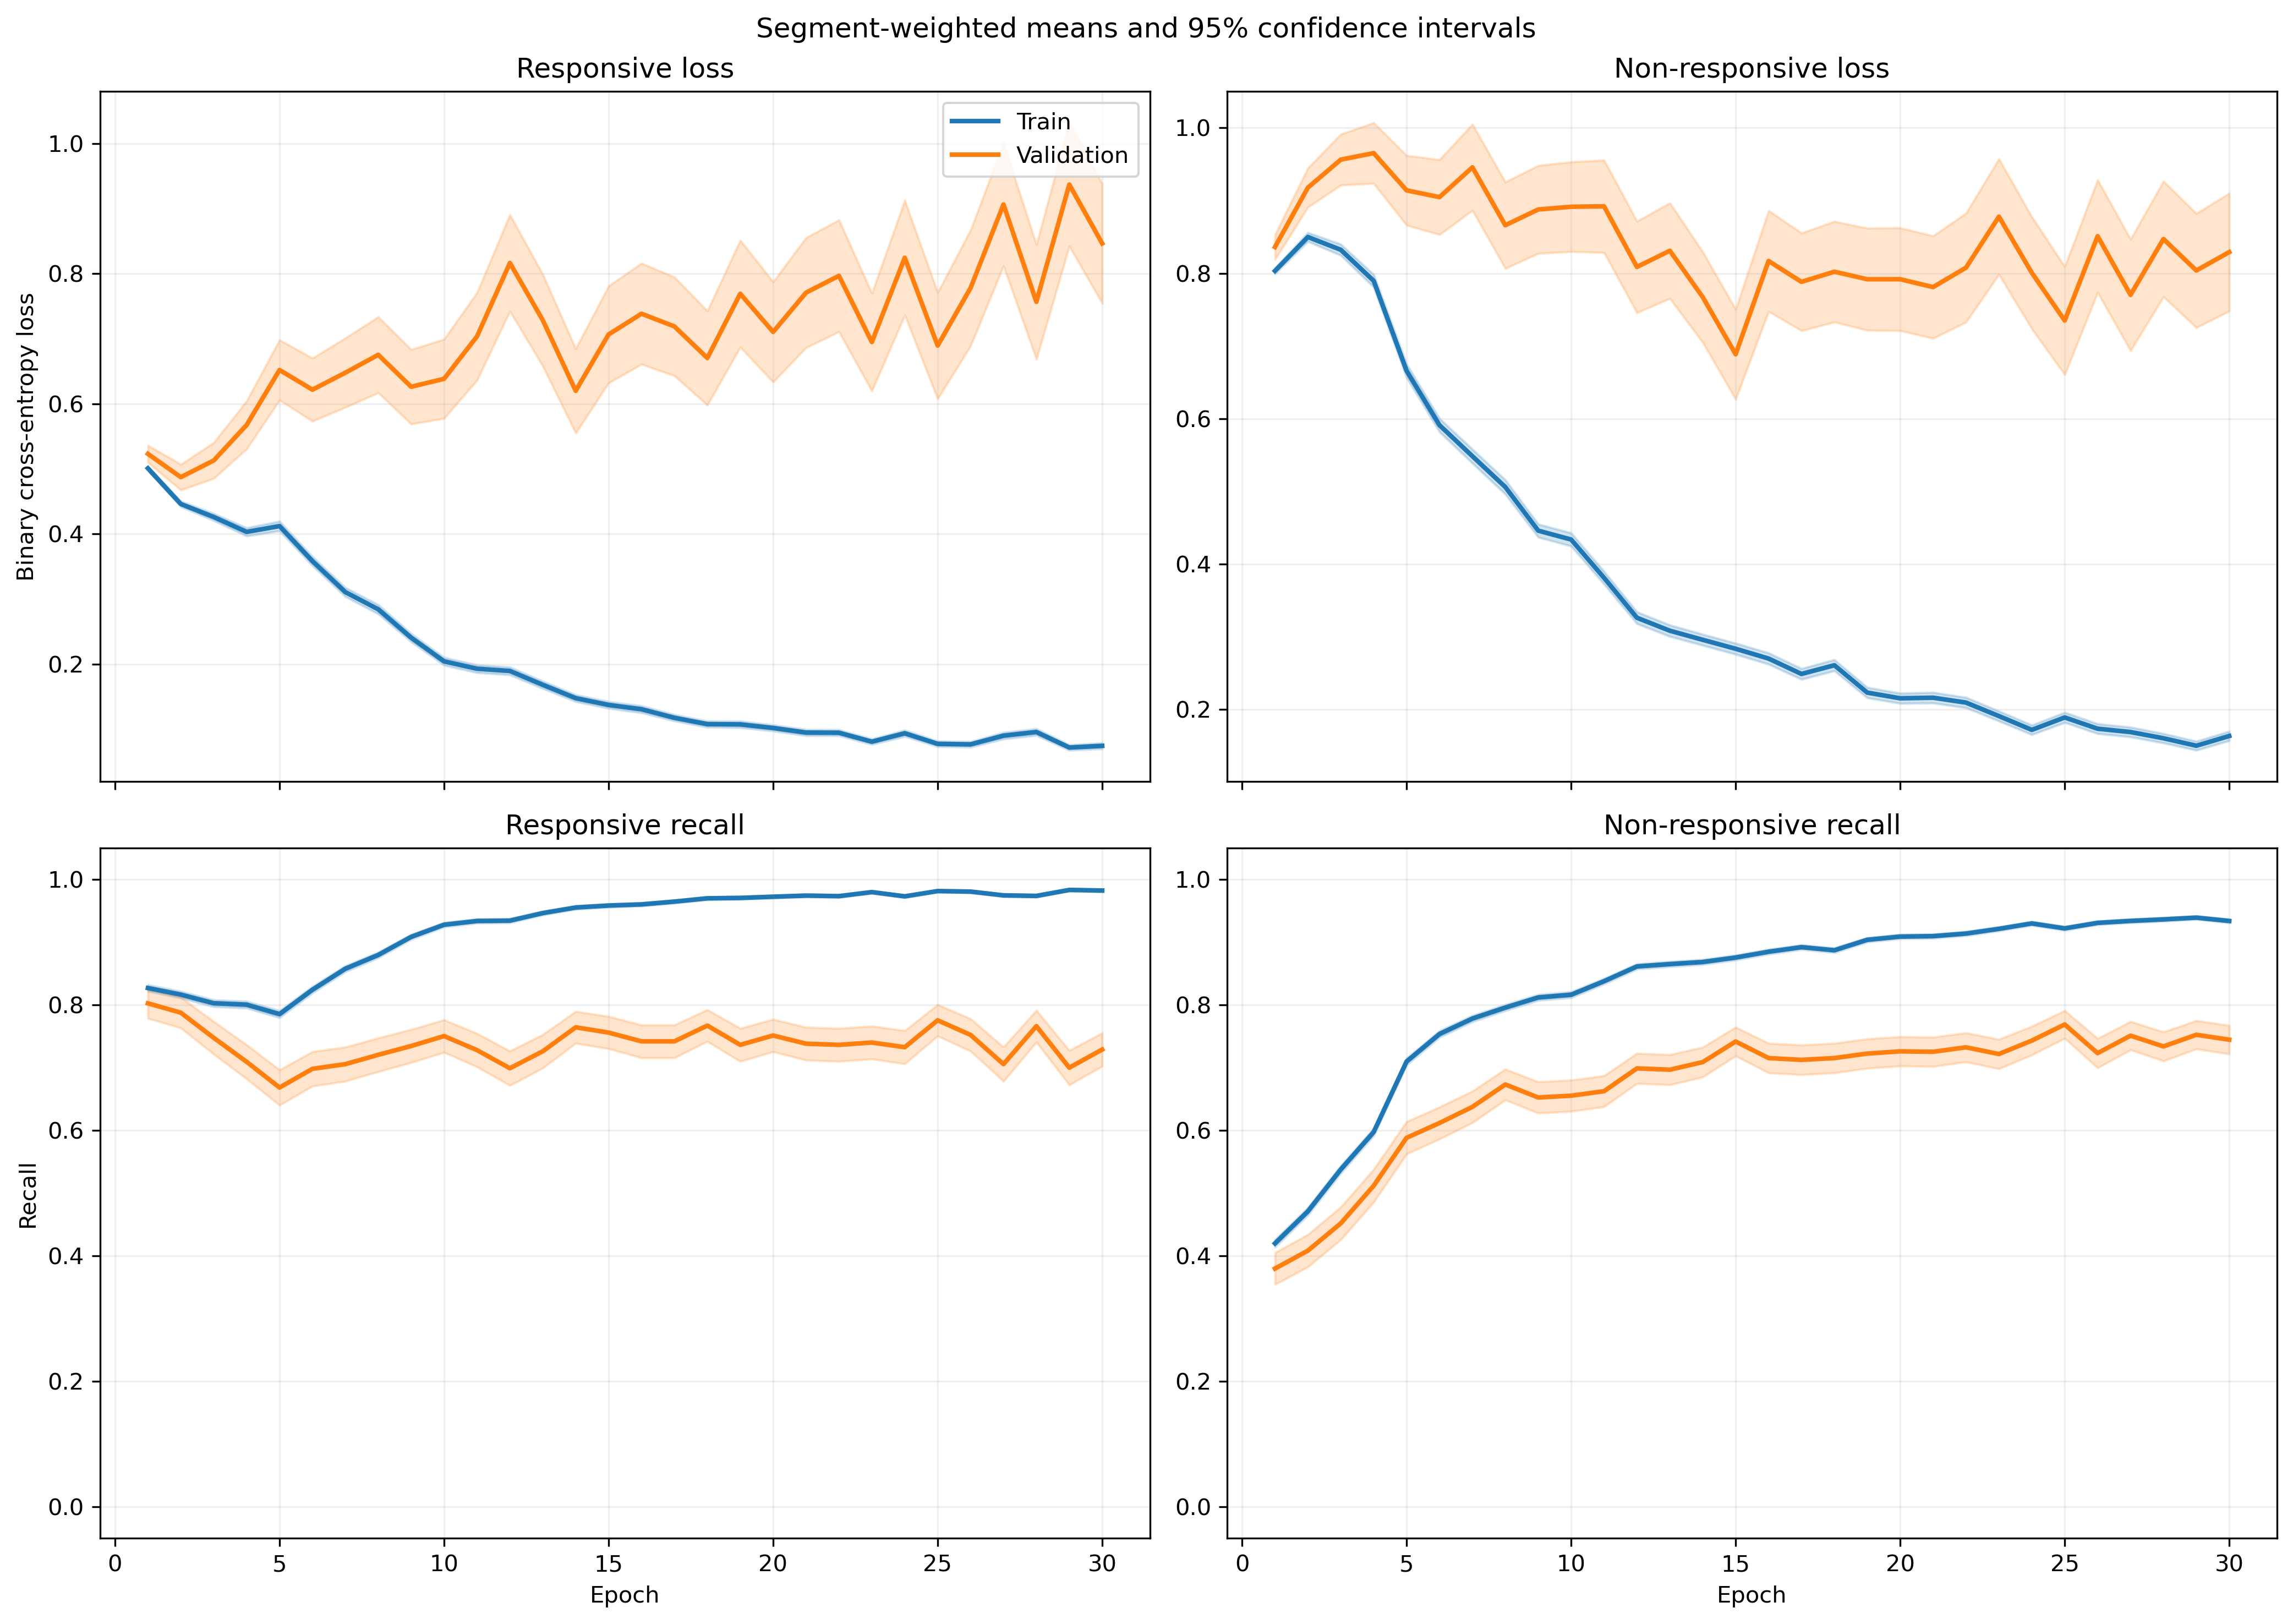

The table this chart was drawn from, first rows:
fold, epoch, split, r_loss, r_loss_count, r_loss_sum, r_loss_sum_sq, r_recall, r_recall_count, r_recall_sum, r_recall_sum_sq, nr_loss, nr_loss_count, nr_loss_sum, nr_loss_sum_sq, nr_recall, nr_recall_count, nr_recall_sum, nr_recall_sum_sq
1, 1, train, 0.5222, 1063, 555.1, 343.9, 0.7949, 1063, 845.0, 845.0, 0.7769, 1401, 1088, 999.1, 0.464, 1401, 650.0, 650.0
1, 1, validation, 0.3855, 10, 3.855, 1.636, 1.0, 10, 10.0, 10.0, , 0, 0.0, 0.0, , 0, 0.0, 0.0
1, 2, train, 0.4631, 1063, 492.2, 340.3, 0.8006, 1063, 851.0, 851.0, 0.8162, 1401, 1143, 1303, 0.4982, 1401, 698.0, 698.0
1, 2, validation, 0.2321, 10, 2.321, 0.6621, 1.0, 10, 10.0, 10.0, , 0, 0.0, 0.0, , 0, 0.0, 0.0
1, 3, train, 0.4407, 1063, 468.5, 384.6, 0.7846, 1063, 834.0, 834.0, 0.7969, 1401, 1117, 1462, 0.5646, 1401, 791.0, 791.0
1, 3, validation, 0.1645, 10, 1.645, 0.4019, 1.0, 10, 10.0, 10.0, , 0, 0.0, 0.0, , 0, 0.0, 0.0
1, 4, train, 0.4085, 1063, 434.3, 387.1, 0.7846, 1063, 834.0, 834.0, 0.7458, 1401, 1045, 1471, 0.6174, 1401, 865.0, 865.0
1, 4, validation, 0.1347, 10, 1.347, 0.3138, 1.0, 10, 10.0, 10.0, , 0, 0.0, 0.0, , 0, 0.0, 0.0
1, 5, train, 0.431, 1063, 458.1, 522, 0.7714, 1063, 820.0, 820.0, 0.6015, 1401, 842.7, 1281, 0.7345, 1401, 1029, 1029
1, 5, validation, 0.1055, 10, 1.055, 0.1786, 1.0, 10, 10.0, 10.0, , 0, 0.0, 0.0, , 0, 0.0, 0.0
1, 6, train, 0.3742, 1063, 397.7, 423.3, 0.809, 1063, 860.0, 860.0, 0.52, 1401, 728.6, 1098, 0.7859, 1401, 1101, 1101
1, 6, validation, 0.1296, 10, 1.296, 0.5317, 1.0, 10, 10.0, 10.0, , 0, 0.0, 0.0, , 0, 0.0, 0.0
1, 7, train, 0.2624, 1063, 278.9, 253.7, 0.8928, 1063, 949.0, 949.0, 0.5435, 1401, 761.4, 1182, 0.7566, 1401, 1060, 1060
1, 7, validation, 0.09276, 10, 0.9276, 0.1296, 1.0, 10, 10.0, 10.0, , 0, 0.0, 0.0, , 0, 0.0, 0.0
1, 8, train, 0.2076, 1063, 220.6, 217.9, 0.9163, 1063, 974.0, 974.0, 0.6459, 1401, 904.9, 1745, 0.7245, 1401, 1015, 1015
1, 8, validation, 0.04934, 10, 0.4934, 0.04128, 1.0, 10, 10.0, 10.0, , 0, 0.0, 0.0, , 0, 0.0, 0.0
1, 9, train, 0.2461, 1063, 261.6, 295, 0.9106, 1063, 968.0, 968.0, 0.3546, 1401, 496.8, 750.4, 0.8394, 1401, 1176, 1176
1, 9, validation, 0.08365, 10, 0.8365, 0.122, 1.0, 10, 10.0, 10.0, , 0, 0.0, 0.0, , 0, 0.0, 0.0
1, 10, train, 0.1854, 1063, 197.1, 246.2, 0.937, 1063, 996.0, 996.0, 0.391, 1401, 547.8, 1039, 0.8337, 1401, 1168, 1168
1, 10, validation, 0.03095, 10, 0.3095, 0.01521, 1.0, 10, 10.0, 10.0, , 0, 0.0, 0.0, , 0, 0.0, 0.0
1, 11, train, 0.1316, 1063, 139.9, 128, 0.9633, 1063, 1024, 1024, 0.3948, 1401, 553.1, 980.1, 0.8166, 1401, 1144, 1144
1, 11, validation, 0.04502, 10, 0.4502, 0.03043, 1.0, 10, 10.0, 10.0, , 0, 0.0, 0.0, , 0, 0.0, 0.0
1, 12, train, 0.2084, 1063, 221.5, 263.5, 0.9144, 1063, 972.0, 972.0, 0.2387, 1401, 334.4, 488.2, 0.8972, 1401, 1257, 1257
1, 12, validation, 0.05811, 10, 0.5811, 0.05833, 1.0, 10, 10.0, 10.0, , 0, 0.0, 0.0, , 0, 0.0, 0.0
1, 13, train, 0.1956, 1063, 207.9, 292.5, 0.9266, 1063, 985.0, 985.0, 0.2148, 1401, 300.9, 486, 0.9029, 1401, 1265, 1265
1, 13, validation, 0.06034, 10, 0.6034, 0.09394, 1.0, 10, 10.0, 10.0, , 0, 0.0, 0.0, , 0, 0.0, 0.0
1, 14, train, 0.1157, 1063, 122.9, 179.8, 0.9671, 1063, 1028, 1028, 0.2954, 1401, 413.9, 817.6, 0.8708, 1401, 1220, 1220
1, 14, validation, 0.0193, 10, 0.193, 0.005886, 1.0, 10, 10.0, 10.0, , 0, 0.0, 0.0, , 0, 0.0, 0.0
1, 15, train, 0.115, 1063, 122.2, 146.2, 0.9643, 1063, 1025, 1025, 0.3049, 1401, 427.2, 914.1, 0.8787, 1401, 1231, 1231
1, 15, validation, 0.03608, 10, 0.3608, 0.04916, 1.0, 10, 10.0, 10.0, , 0, 0.0, 0.0, , 0, 0.0, 0.0
1, 16, train, 0.1314, 1063, 139.7, 186.6, 0.9558, 1063, 1016, 1016, 0.2366, 1401, 331.5, 621.6, 0.9022, 1401, 1264, 1264
1, 16, validation, 0.01959, 10, 0.1959, 0.007639, 1.0, 10, 10.0, 10.0, , 0, 0.0, 0.0, , 0, 0.0, 0.0
1, 17, train, 0.1224, 1063, 130.1, 140.7, 0.9624, 1063, 1023, 1023, 0.1816, 1401, 254.4, 431.5, 0.9236, 1401, 1294, 1294
1, 17, validation, 0.04349, 10, 0.4349, 0.07411, 1.0, 10, 10.0, 10.0, , 0, 0.0, 0.0, , 0, 0.0, 0.0
1, 18, train, 0.07564, 1063, 80.41, 94.43, 0.9849, 1063, 1047, 1047, 0.2392, 1401, 335.1, 674.9, 0.8986, 1401, 1259, 1259
1, 18, validation, 0.02379, 10, 0.2379, 0.02397, 1.0, 10, 10.0, 10.0, , 0, 0.0, 0.0, , 0, 0.0, 0.0
1, 19, train, 0.1036, 1063, 110.1, 122.4, 0.9727, 1063, 1034, 1034, 0.174, 1401, 243.8, 422.5, 0.9265, 1401, 1298, 1298
1, 19, validation, 0.03414, 10, 0.3414, 0.02899, 1.0, 10, 10.0, 10.0, , 0, 0.0, 0.0, , 0, 0.0, 0.0
1, 20, train, 0.08109, 1063, 86.2, 101.4, 0.9793, 1063, 1041, 1041, 0.1928, 1401, 270, 521.3, 0.9143, 1401, 1281, 1281
1, 20, validation, 0.02667, 10, 0.2667, 0.02077, 1.0, 10, 10.0, 10.0, , 0, 0.0, 0.0, , 0, 0.0, 0.0
1, 21, train, 0.1609, 1063, 171, 382.9, 0.9426, 1063, 1002, 1002, 0.1433, 1401, 200.8, 396.2, 0.9422, 1401, 1320, 1320
1, 21, validation, 0.01448, 10, 0.1448, 0.005517, 1.0, 10, 10.0, 10.0, , 0, 0.0, 0.0, , 0, 0.0, 0.0
1, 22, train, 0.09501, 1063, 101, 156.8, 0.9699, 1063, 1031, 1031, 0.1738, 1401, 243.5, 482.9, 0.9272, 1401, 1299, 1299
1, 22, validation, 0.01173, 10, 0.1173, 0.002998, 1.0, 10, 10.0, 10.0, , 0, 0.0, 0.0, , 0, 0.0, 0.0
1, 23, train, 0.07526, 1063, 80, 102, 0.9821, 1063, 1044, 1044, 0.2591, 1401, 363, 825, 0.8951, 1401, 1254, 1254
1, 23, validation, 0.01084, 10, 0.1084, 0.002692, 1.0, 10, 10.0, 10.0, , 0, 0.0, 0.0, , 0, 0.0, 0.0
1, 24, train, 0.1031, 1063, 109.6, 149.7, 0.9643, 1063, 1025, 1025, 0.1741, 1401, 243.9, 484, 0.9279, 1401, 1300, 1300
1, 24, validation, 0.0286, 10, 0.286, 0.02536, 1.0, 10, 10.0, 10.0, , 0, 0.0, 0.0, , 0, 0.0, 0.0
1, 25, train, 0.08594, 1063, 91.35, 99.3, 0.9737, 1063, 1035, 1035, 0.1394, 1401, 195.3, 349.1, 0.9436, 1401, 1322, 1322
1, 25, validation, 0.02944, 10, 0.2944, 0.02845, 1.0, 10, 10.0, 10.0, , 0, 0.0, 0.0, , 0, 0.0, 0.0
1, 26, train, 0.07881, 1063, 83.78, 124.2, 0.9774, 1063, 1039, 1039, 0.1366, 1401, 191.4, 338.8, 0.9422, 1401, 1320, 1320
1, 26, validation, 0.01126, 10, 0.1126, 0.002513, 1.0, 10, 10.0, 10.0, , 0, 0.0, 0.0, , 0, 0.0, 0.0
1, 27, train, 0.1372, 1063, 145.9, 344.9, 0.9539, 1063, 1014, 1014, 0.1348, 1401, 188.8, 345.1, 0.9443, 1401, 1323, 1323
1, 27, validation, 0.00944, 10, 0.0944, 0.001645, 1.0, 10, 10.0, 10.0, , 0, 0.0, 0.0, , 0, 0.0, 0.0
1, 28, train, 0.08181, 1063, 86.96, 133, 0.9802, 1063, 1042, 1042, 0.1007, 1401, 141, 227.6, 0.96, 1401, 1345, 1345
1, 28, validation, 0.01567, 10, 0.1567, 0.005384, 1.0, 10, 10.0, 10.0, , 0, 0.0, 0.0, , 0, 0.0, 0.0
1, 29, train, 0.05925, 1063, 62.99, 109.6, 0.9887, 1063, 1051, 1051, 0.1449, 1401, 203.1, 416.9, 0.94, 1401, 1317, 1317
1, 29, validation, 0.01115, 10, 0.1115, 0.003413, 1.0, 10, 10.0, 10.0, , 0, 0.0, 0.0, , 0, 0.0, 0.0
1, 30, train, 0.06131, 1063, 65.17, 53.76, 0.9793, 1063, 1041, 1041, 0.2612, 1401, 365.9, 762.3, 0.8922, 1401, 1250, 1250
1, 30, validation, 0.01369, 10, 0.1369, 0.003003, 1.0, 10, 10.0, 10.0, , 0, 0.0, 0.0, , 0, 0.0, 0.0
... 1,140 more rows
